Run: headless pygame with SDL's dummy video driver; simulated clock (each Clock.tick advances the game by its frame time, no real sleeping); random seed 0; keys injected as events and as key.get_pressed() state; no mouse input.
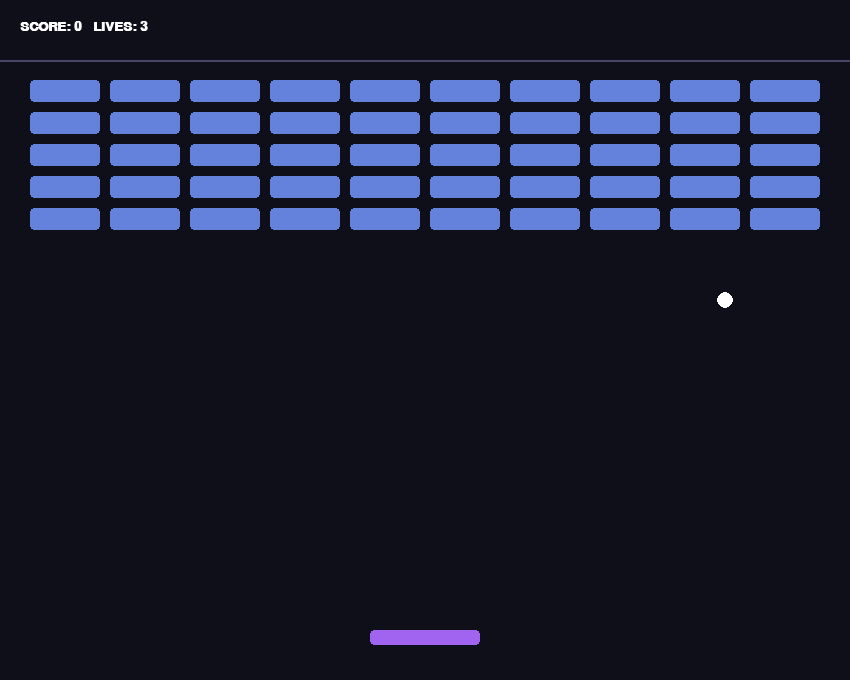
Frame 1 of 4 · flips 1–60 · no input
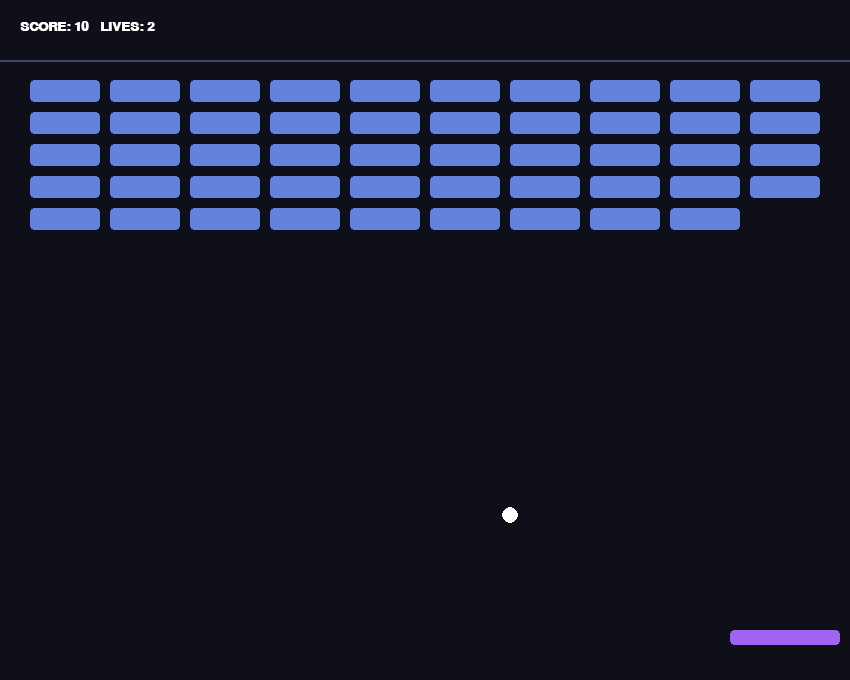
Frame 2 of 4 · flips 61–180 · tapped SPACE, RETURN · held RIGHT (→), D
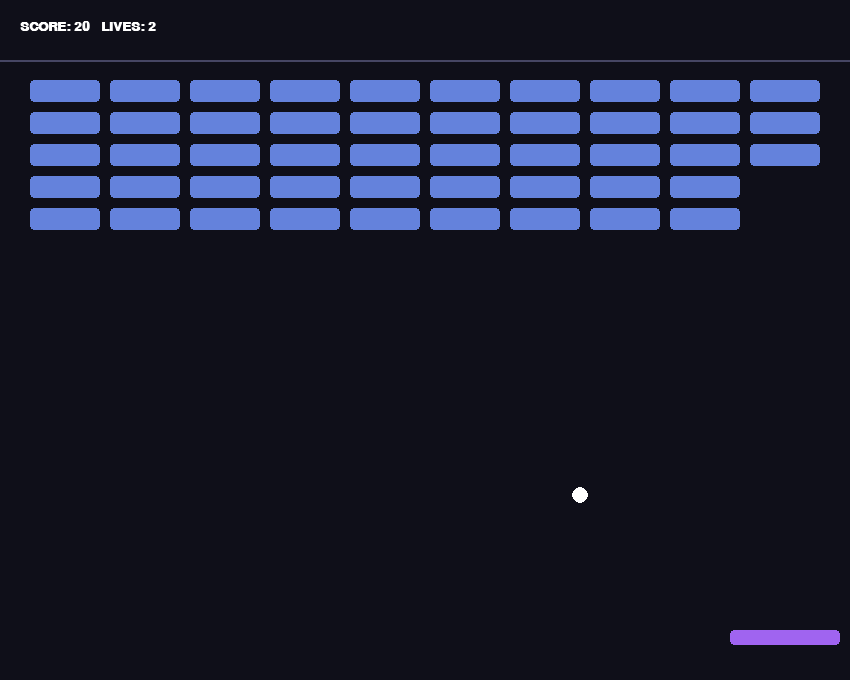
Frame 3 of 4 · flips 181–300 · held DOWN (↓), S
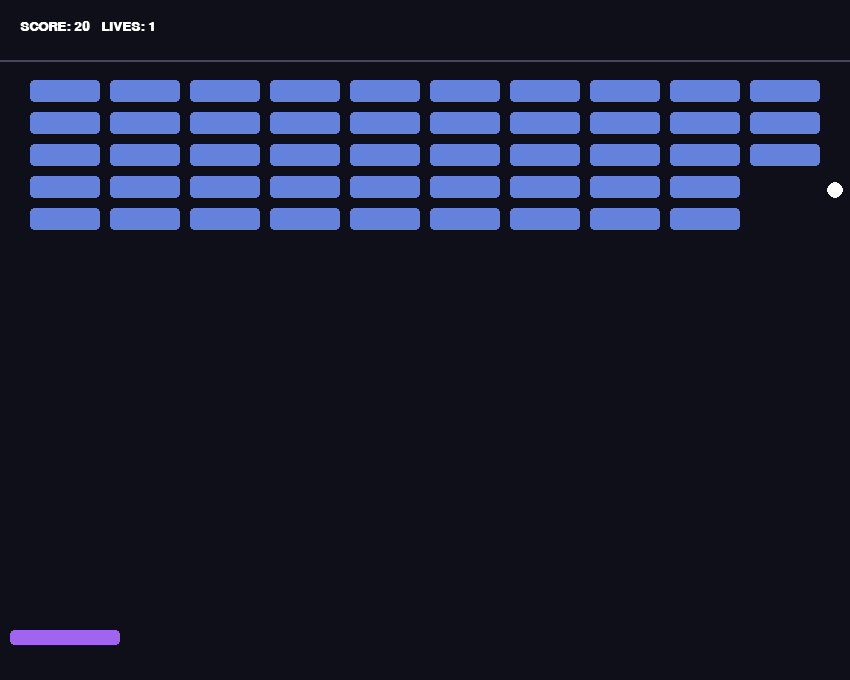
Frame 4 of 4 · flips 301–420 · held LEFT (←), A, UP (↑), W

The pygame program that drew these frames:

import pygame
import sys

SCREEN_WIDTH = 850
SCREEN_HEIGHT = 680
FPS = 60

COLOR_BG = (15, 15, 25)
COLOR_WHITE = (255, 255, 255)
COLOR_PADDLE = (160, 100, 240)
COLOR_BALL = (255, 255, 255)
COLOR_BRICK = (100, 130, 220)

def main():
    pygame.init()
    screen = pygame.display.set_mode((SCREEN_WIDTH, SCREEN_HEIGHT))
    pygame.display.set_caption("NekoBreaker - Base Arcade")
    clock = pygame.time.Clock()
    font = pygame.font.SysFont("Consolas", 20, bold=True)

    paddle_w, paddle_h = 110, 15
    paddle_x = (SCREEN_WIDTH - paddle_w) // 2
    paddle_y = SCREEN_HEIGHT - 50
    paddle_speed = 8

    ball_r = 8
    ball_x, ball_y = SCREEN_WIDTH // 2, SCREEN_HEIGHT - 80
    ball_vx, ball_vy = 5, -5

    rows, cols = 5, 10
    brick_w = (SCREEN_WIDTH - 60 - ((cols - 1) * 10)) // cols
    brick_h = 22
    bricks = []
    for r in range(rows):
        for c in range(cols):
            bx = 30 + c * (brick_w + 10)
            by = 80 + r * (brick_h + 10)
            bricks.append(pygame.Rect(bx, by, brick_w, brick_h))

    score = 0
    lives = 3

    while True:
        clock.tick(FPS)
        for event in pygame.event.get():
            if event.type == pygame.QUIT:
                pygame.quit()
                sys.exit()

        keys = pygame.key.get_pressed()
        if (keys[pygame.K_LEFT] or keys[pygame.K_a]) and paddle_x > 10:
            paddle_x -= paddle_speed
        if (keys[pygame.K_RIGHT] or keys[pygame.K_d]) and paddle_x < SCREEN_WIDTH - paddle_w - 10:
            paddle_x += paddle_speed

        ball_x += ball_vx
        ball_y += ball_vy

        if ball_x - ball_r <= 0 or ball_x + ball_r >= SCREEN_WIDTH:
            ball_vx *= -1
        if ball_y - ball_r <= 60:
            ball_vy *= -1

        paddle_rect = pygame.Rect(paddle_x, paddle_y, paddle_w, paddle_h)
        ball_rect = pygame.Rect(ball_x - ball_r, ball_y - ball_r, ball_r * 2, ball_r * 2)
        if ball_rect.colliderect(paddle_rect) and ball_vy > 0:
            ball_vy *= -1

        for b in bricks[:]:
            if ball_rect.colliderect(b):
                ball_vy *= -1
                bricks.remove(b)
                score += 10
                break

        if ball_y > SCREEN_HEIGHT:
            lives -= 1
            if lives <= 0:
                ball_x, ball_y = SCREEN_WIDTH // 2, SCREEN_HEIGHT - 80
                ball_vx, ball_vy = 0, 0
            else:
                ball_x, ball_y = SCREEN_WIDTH // 2, SCREEN_HEIGHT - 80
                ball_vx, ball_vy = 5, -5

        screen.fill(COLOR_BG)
        pygame.draw.line(screen, (70, 70, 100), (0, 60), (SCREEN_WIDTH, 60), 2)
        pygame.draw.rect(screen, COLOR_PADDLE, paddle_rect, border_radius=4)
        pygame.draw.circle(screen, COLOR_BALL, (int(ball_x), int(ball_y)), ball_r)

        for b in bricks:
            pygame.draw.rect(screen, COLOR_BRICK, b, border_radius=4)

        score_text = font.render(f"SCORE: {score}   LIVES: {lives}", True, COLOR_WHITE)
        screen.blit(score_text, (20, 20))
        pygame.display.flip()

if __name__ == "__main__":
    main()
